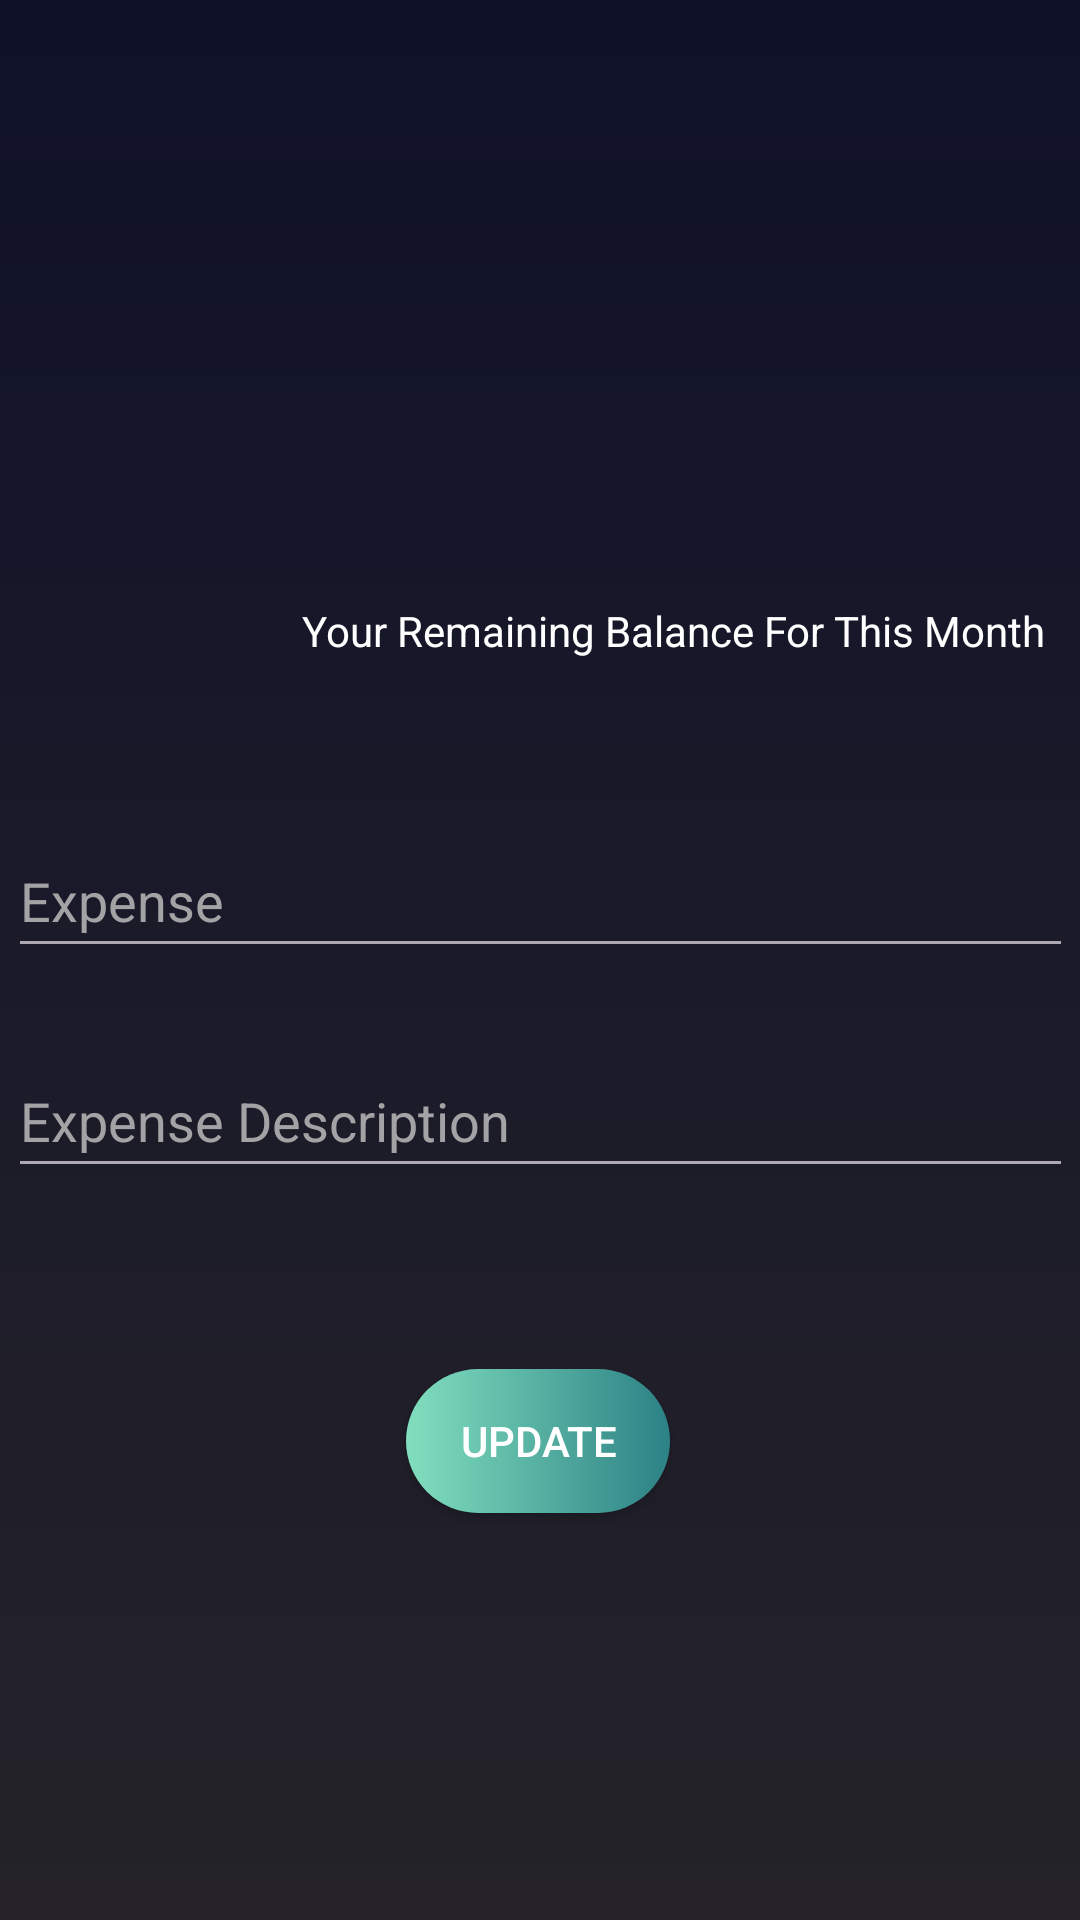

Android layout source for this screen:
<!-- AndroidManifest.xml: application theme AppTheme -->
<!-- res/layout/transactions.xml -->
<?xml version="1.0" encoding="utf-8"?>
<androidx.constraintlayout.widget.ConstraintLayout xmlns:android="http://schemas.android.com/apk/res/android"
    xmlns:app="http://schemas.android.com/apk/res-auto"
    xmlns:tools="http://schemas.android.com/tools"
    android:layout_width="match_parent"
    android:background="@drawable/newbackground"
    android:layout_height="match_parent"
    tools:context=".Transactions">


    <EditText
        android:id="@+id/expenditure"
        android:layout_width="355dp"
        android:layout_height="48dp"
        android:backgroundTint="#ADA8B3"
        android:textColor="#706C6C"
        android:textColorHint="#A3A2A5"
        android:ems="10"
        android:hint="@string/expense"
        android:inputType="number"
        app:layout_constraintBottom_toBottomOf="parent"
        app:layout_constraintEnd_toEndOf="parent"
        app:layout_constraintStart_toStartOf="parent"
        app:layout_constraintTop_toTopOf="parent"
        app:layout_constraintVertical_bias="0.464"
        android:autofillHints="" />

    <EditText
        android:id="@+id/edescription"
        android:layout_width="355dp"
        android:layout_height="48dp"
        android:backgroundTint="#ADA8B3"
        android:textColor="#706C6C"
        android:textColorHint="#A3A2A5"

        android:ems="10"
        android:hint="@string/expense_description"
        android:inputType="textPersonName"
        app:layout_constraintBottom_toBottomOf="parent"
        app:layout_constraintEnd_toEndOf="parent"
        app:layout_constraintStart_toStartOf="parent"
        app:layout_constraintTop_toTopOf="parent"
        app:layout_constraintVertical_bias="0.588"
        android:autofillHints="" />

    <Button
        android:id="@+id/addTransaction"
        android:layout_width="wrap_content"
        android:layout_height="wrap_content"
        android:background="@drawable/login"
        android:onClick="UPDATE"
        android:text="@string/update"
        android:textColor="#FFFFFF"
        app:layout_constraintBottom_toBottomOf="parent"
        app:layout_constraintEnd_toEndOf="parent"
        app:layout_constraintHorizontal_bias="0.498"
        app:layout_constraintStart_toStartOf="parent"
        app:layout_constraintTop_toTopOf="parent"
        app:layout_constraintVertical_bias="0.771" />

    <TextView
        android:id="@+id/display"
        android:layout_width="340dp"
        android:layout_height="181dp"
        android:gravity="center"
        android:textSize="100sp"
        android:textColor="#FFFFFF"
        app:layout_constraintBottom_toBottomOf="parent"
        app:layout_constraintEnd_toEndOf="parent"
        app:layout_constraintHorizontal_bias="0.497"
        app:layout_constraintStart_toStartOf="parent"
        app:layout_constraintTop_toTopOf="parent"
        app:layout_constraintVertical_bias="0.124" />

    <TextView
        android:id="@+id/textView2"
        android:layout_width="wrap_content"
        android:layout_height="wrap_content"
        android:text="@string/your_remaining_balance_for_this_monrh"
        android:textColor="#FFFFFF"
        app:layout_constraintBottom_toBottomOf="parent"
        app:layout_constraintEnd_toEndOf="parent"
        app:layout_constraintHorizontal_bias="0.898"
        app:layout_constraintStart_toStartOf="parent"
        app:layout_constraintTop_toTopOf="parent"
        app:layout_constraintVertical_bias="0.323" />


</androidx.constraintlayout.widget.ConstraintLayout>
<!-- resources referenced by this layout -->
<resources>
  <!-- drawable login (drawable) -->
  <?xml version="1.0" encoding="utf-8"?>
  <shape
      xmlns:android="http://schemas.android.com/apk/res/android"
      android:shape="rectangle">
      <gradient
          android:startColor="#2C8185"
          android:angle="180"
          android:endColor="#81DFBE"/>
      <corners
          android:radius="30dp"/>
  
  
  </shape>
  <!-- drawable newbackground (drawable) -->
  <?xml version="1.0" encoding="utf-8"?>
  <shape
      xmlns:android="http://schemas.android.com/apk/res/android"
      android:shape="rectangle">
      <gradient
          android:startColor="#0F1129"
  android:angle="270"
          android:endColor="#252329"/>
  
  
  </shape>
  <string name="expense">Expense</string>
  <string name="expense_description">Expense Description</string>
  <string name="update">UPDATE</string>
  <string name="your_remaining_balance_for_this_monrh">Your Remaining Balance For This Month</string>
  <style name="AppTheme" parent="Theme.AppCompat.Light.NoActionBar">
          
          <item name="colorPrimary">#0F1129</item>
          <item name="colorPrimaryDark">@color/colorPrimaryDark</item>
          <item name="colorAccent">@color/colorAccent</item>
      </style>
  <color name="colorPrimaryDark">#0F1129</color>
  <color name="colorAccent">#03DAC5</color>
</resources>
